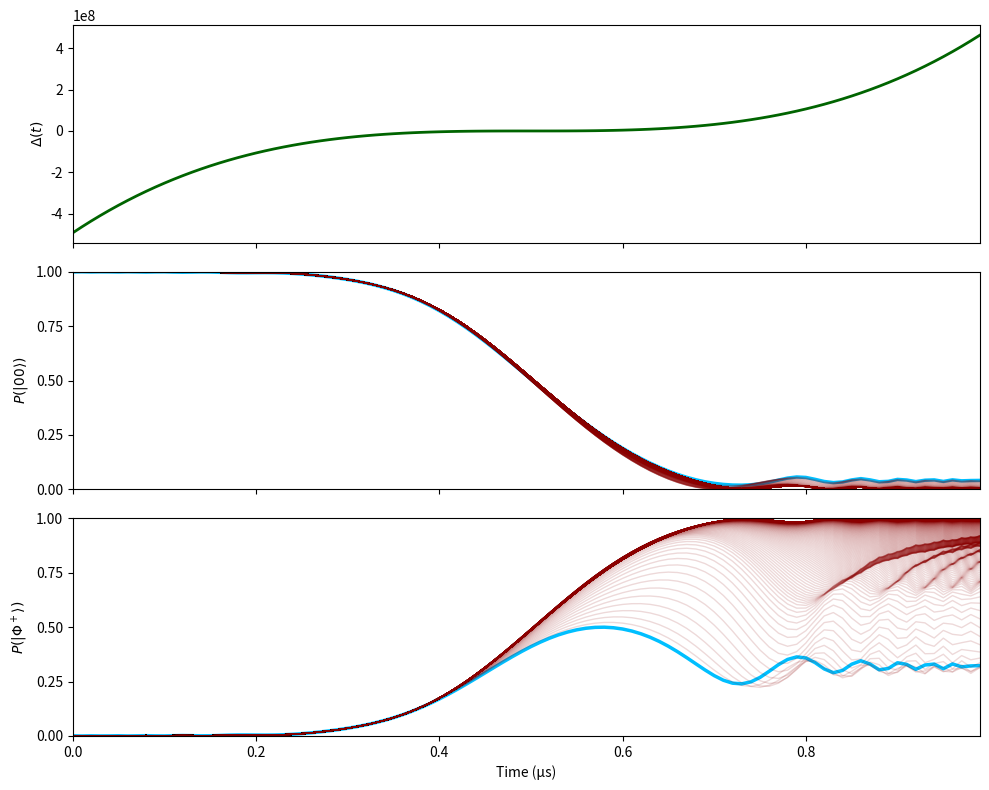

Recreate this plot in Python.
#Solves the time dependent Schrodinger equation for system with a given Hamiltonian and initial state. 
#It calculates the time evolution of the state using Trotter -Suzuki decomposition

### LIBRARIES ###

import numpy as np
from scipy import constants
import matplotlib.pyplot as plt


### CONSTANTS ###

hbar = constants.hbar

### INPUTS ###

ohm = 2 * np.pi * 10**6         #RABI FREQUENCY

delta_max = 2 * np.pi * 50e6    #MAXIMUM TUNING

phase = 0    

voltages = 2 * np.pi * np.linspace(0, 100e6, 500) #LIST OF VOLTAGES     

t_max = 1e-6 #MAXIMUM TIME
dt = 1e-8 #TIME STEP
steps = int(t_max / dt)
time = np.arange(steps) * dt

def delta(t): #TIME DEPENDENT DETUNING FUNCTION
    return 8 * delta_max * ( (t-t_max/2) / t_max )**3

psi_0 = np.array([1, 0, 0, 0], dtype=complex) #INITIAL STATE


def main():

    P_0 = {} #dict to store probabilities for each voltage
    P_b = {} #dict to store probabilities for each voltage for bell
    d = [] #list to store detuning for each time step

    for v in voltages:

        p_0 = [] #list to store probabilities for each time step
        p_b = [] #list to store probabilities for each time step for bell
        states = [psi_0] #list to store states for each time step

        for t in time:

            R, R_dagger, E1, E2, E3, E4 = eigen_t(v, t) #get eigenvectors and eigenvalues

            D = np.array([  [np.exp(-1j*E1*dt/hbar), 0, 0, 0],
                            [0, np.exp(-1j*E2*dt/hbar), 0, 0],
                            [0, 0, np.exp(-1j*E3*dt/hbar), 0],
                            [0, 0, 0, np.exp(-1j*E4*dt/hbar)]    ]) #diagonal matrix of time evolution
            
            psi_t = R @ D @ R_dagger @ states[-1]     #time evolution of the state

            c1 = psi_t[0] #coefficient of state 1
            c1_prob = np.abs(c1)**2 #probability of state 1

            bell = 1/np.sqrt(2) * (np.array([0, 1, 1, 0], dtype=complex)) #bell state
            bell_prob = np.abs(np.vdot(bell, psi_t))**2 #probability of bell state

            states.append(psi_t) #append state to list
            p_0.append(c1_prob) #append probability to list
            p_b.append(bell_prob) #append probability to list for bell state

        P_0[v] = p_0 #append list to dictionary
        P_b[v] = p_b #append list to dictionary for bell state

    #Now we have a dictionary with keys as voltages and values as lists of probabilities. 
    #We can now plot the probabilities for each voltage.

    for t in time:
        d.append(delta(t) / 2*np.pi) #append detuning to list

    print("Plotting...")
    give_plot_t(P_0, P_b,d, "time_dependant.png")


def eigen_t(V,t):

    #Two Quibit Hamiltonian with time dependent detuning
    H = hbar/2 * np.array([ [2*delta(t), ohm*np.exp(-1j*phase), ohm*np.exp(-1j*phase), 0], 
                            [ohm*np.exp(1j*phase), 0, 0, ohm*np.exp(-1j*phase)], 
                            [ohm*np.exp(1j*phase), 0, 0, ohm*np.exp(-1j*phase)], 
                            [0, ohm*np.exp(1j*phase), ohm*np.exp(1j*phase), -2*delta(t)+2*V]]) 

    eigenvalues, eigenvectors = np.linalg.eigh(H) #eigenvalues and eigenvectors of the Hamiltonian

    E1, E2, E3, E4 = eigenvalues #assigning eigenvalues to variables

    R = eigenvectors #eigenvector matrix

    R_dagger = np.conjugate(R.T) #conjugate transpose of the eigenvector matrix

    return R, R_dagger, E1, E2, E3, E4


def give_plot_t(P_0, P_b, d, file_name):

    # Convert time from seconds to microseconds
    t_us = time * 1e6

    # Create figure
    fig, (ax1, ax2, ax3) = plt.subplots(
        3, 1, figsize=(10, 8), sharex=True)

    # Plot detuning
    ax1.plot(t_us, d, color='darkgreen', linewidth=2)
    ax1.set_ylabel(r'$\Delta(t)$')
    
    # Plot probability of |00>
    for v in P_0:
        if v == 0:
            ax2.plot(
                t_us, P_0[v],
                color='deepskyblue', linewidth=2.5,
                label='V = 0'
            )
        else:
            ax2.plot(
                t_us, P_0[v],
                color='darkred', alpha=0.15, linewidth=1
            )

    # Plot probability of Bell state
    for v in P_b:
        if v == 0:
            ax3.plot(
                t_us, P_b[v],
                color='deepskyblue', linewidth=2.5,
                label='V = 0'
            )
        else:
            ax3.plot(
                t_us, P_b[v],
                color='darkred', alpha=0.15, linewidth=1
            )

    # Labels and titles
    ax2.set_ylabel(r'$P(|00\rangle)$')

    ax3.set_ylabel(r'$P(|\Phi^+\rangle)$')
    ax3.set_xlabel('Time (µs)')

    # Format probability axes
    for ax in (ax2, ax3):
        ax.set_ylim(0, 1)
        ax.set_yticks([0, 0.25, 0.5, 0.75, 1])
    
    # Format all axes
    for ax in (ax1, ax2, ax3):
        ax.set_xlim(t_us[0], t_us[-1])
        ax.spines['top'].set_visible(True)
        ax.spines['right'].set_visible(True)

    # Final layout and save
    fig.tight_layout()
    fig.savefig(file_name, dpi=300, bbox_inches='tight')
    plt.show()



if __name__ == "__main__":
    main()
